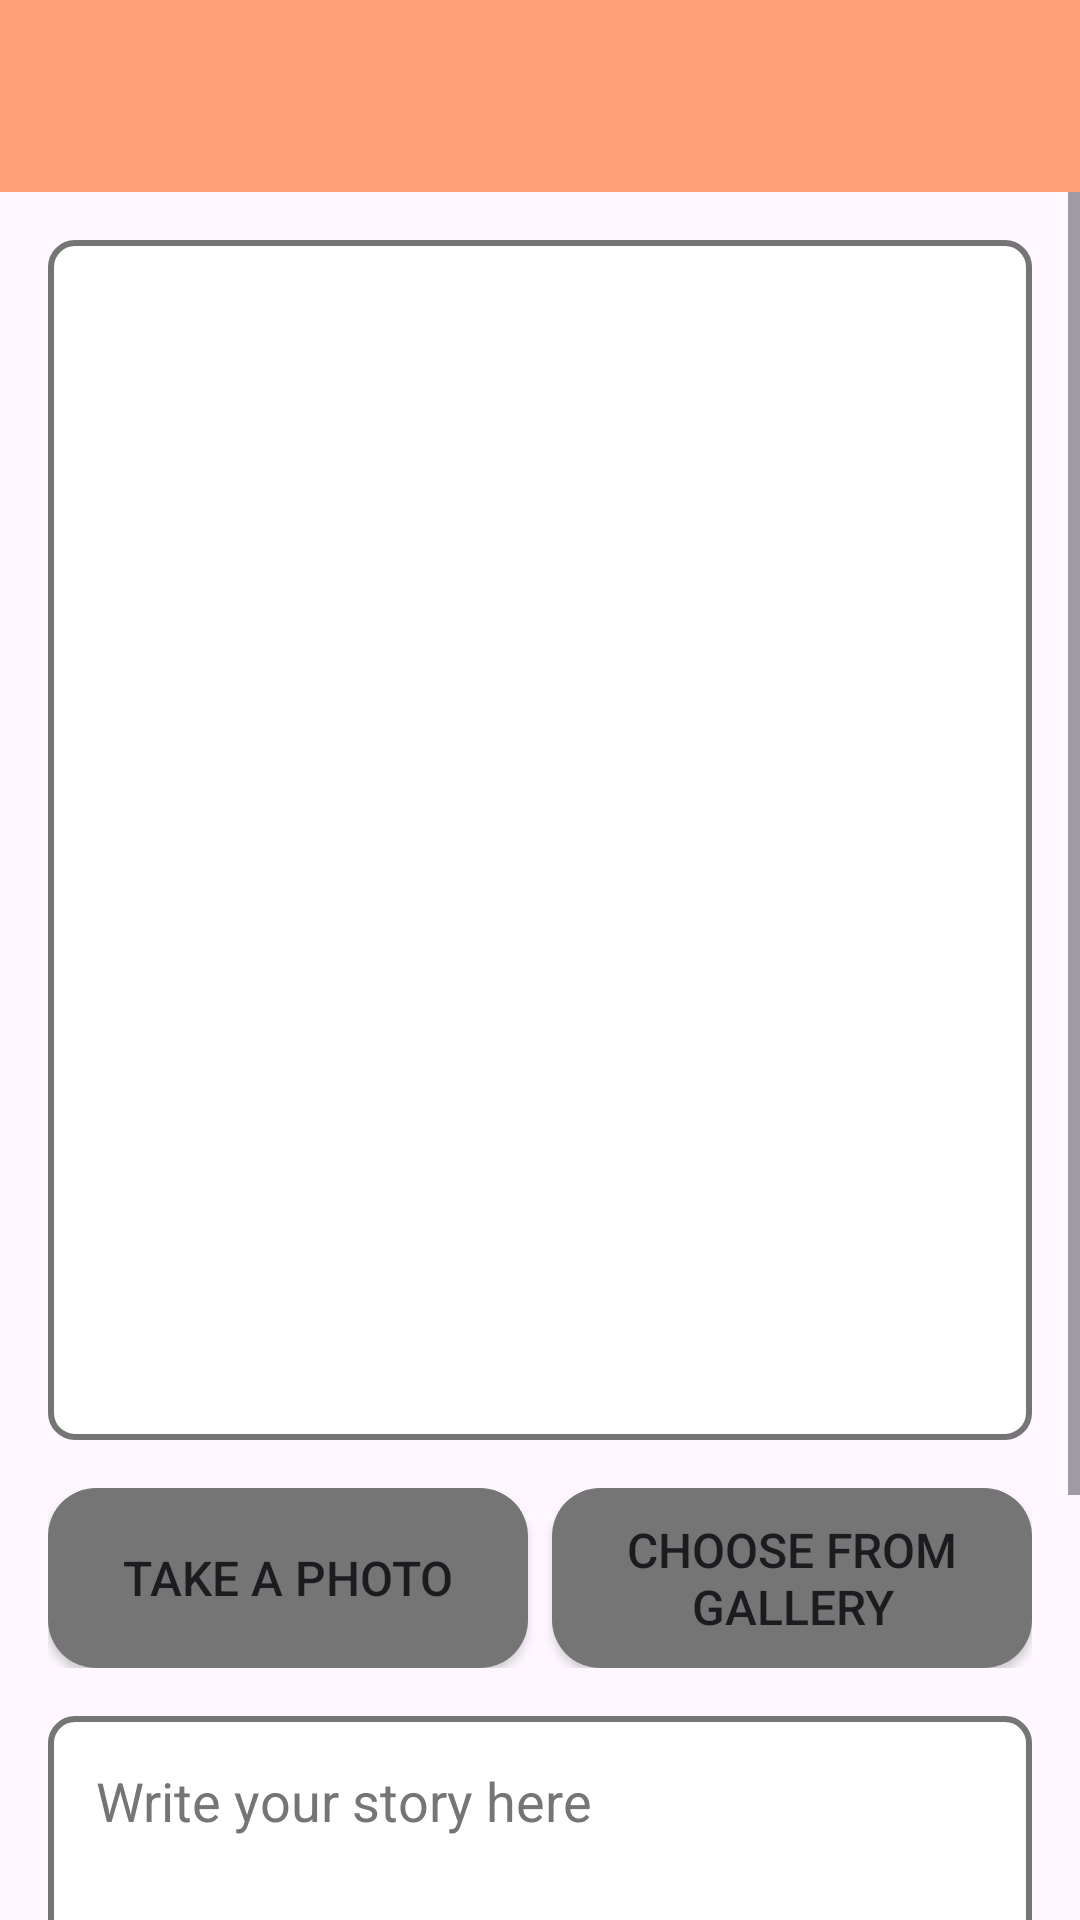

Write the Android layout XML for this screen, with the resource values it uses.
<!-- AndroidManifest.xml: application theme Theme.StoryApp -->
<!-- res/layout/activity_add_story.xml -->
<?xml version="1.0" encoding="utf-8"?>
<androidx.coordinatorlayout.widget.CoordinatorLayout xmlns:android="http://schemas.android.com/apk/res/android"
    xmlns:tools="http://schemas.android.com/tools"
    android:layout_width="match_parent"
    android:layout_height="match_parent">

    
    <androidx.appcompat.widget.Toolbar
        android:id="@+id/toolbar"
        android:layout_width="match_parent"
        android:layout_height="?attr/actionBarSize"
        android:background="?attr/colorPrimary"
        android:theme="@style/ThemeOverlay.AppCompat.ActionBar" />

    
    <ScrollView
        android:layout_width="match_parent"
        android:layout_height="match_parent"
        android:layout_marginTop="?attr/actionBarSize">

        <LinearLayout
            android:layout_width="match_parent"
            android:layout_height="wrap_content"
            android:orientation="vertical"
            android:padding="16dp">

            <ImageView
                android:id="@+id/ivPreview"
                android:layout_width="match_parent"
                android:layout_height="400dp"
                android:layout_gravity="center"
                android:background="@drawable/card_border"
                android:contentDescription="@string/image_label"
                android:scaleType="centerCrop"
                android:src="@drawable/ic_placeholder" />

            <LinearLayout
                style="?android:attr/buttonBarStyle"
                android:layout_width="match_parent"
                android:layout_height="wrap_content"
                android:orientation="horizontal"
                android:gravity="center"
                android:layout_marginTop="16dp">

                <Button
                    android:id="@+id/btnCamera"
                    android:layout_width="0dp"
                    android:layout_height="60dp"
                    android:layout_weight="1"
                    android:alpha="1"
                    android:background="@drawable/rounded_button"
                    android:text="@string/camera_option"
                    android:textSize="16sp"
                    tools:alpha="1"
                    tools:ignore="VisualLintButtonSize"/>

                <Button
                    android:id="@+id/btnGallery"
                    android:layout_width="0dp"
                    android:layout_height="60dp"
                    android:layout_marginStart="8dp"
                    android:layout_weight="1"
                    android:alpha="1"
                    android:background="@drawable/rounded_button"
                    android:text="@string/gallery_option"
                    android:textSize="16sp"
                    tools:alpha="1"
                    tools:ignore="VisualLintButtonSize"/>
            </LinearLayout>

            <EditText
                android:id="@+id/etDescription"
                android:layout_width="match_parent"
                android:layout_height="wrap_content"
                android:layout_marginTop="16dp"
                android:autofillHints=""
                android:background="@drawable/card_border"
                android:gravity="top"
                android:hint="@string/description_hint"
                android:inputType="textMultiLine"
                android:minHeight="100dp"
                android:padding="16dp"
                android:textColorHint="#757575"
                tools:ignore="VisualLintTextFieldSize" />

            <LinearLayout
                android:layout_width="match_parent"
                android:layout_height="wrap_content"
                android:orientation="horizontal"
                android:layout_marginTop="16dp">

                <CheckBox
                    android:id="@+id/checkboxAddLocation"
                    android:layout_width="wrap_content"
                    android:layout_height="wrap_content" />

                <TextView
                    android:id="@+id/tvCurrentLocation"
                    android:layout_width="wrap_content"
                    android:layout_height="wrap_content"
                    android:text="@string/current_location"
                    android:textSize="16sp"/>
            </LinearLayout>

            <Button
                android:id="@+id/btnUpload"
                android:layout_width="match_parent"
                android:layout_height="60dp"
                android:layout_marginTop="16dp"
                android:layout_weight="1"
                android:alpha="1"
                android:background="@drawable/rounded_button"
                android:text="@string/upload_button"
                android:textSize="16sp"
                tools:alpha="1"
                tools:ignore="VisualLintButtonSize" />
        </LinearLayout>
    </ScrollView>
    <ProgressBar
        android:id="@+id/progressBar"
        android:layout_width="wrap_content"
        android:layout_height="wrap_content"
        android:layout_gravity="center"
        android:visibility="gone" />
</androidx.coordinatorlayout.widget.CoordinatorLayout>
<!-- resources referenced by this layout -->
<resources>
  <!-- drawable card_border (drawable) -->
  <?xml version="1.0" encoding="utf-8"?>
  <layer-list xmlns:android="http://schemas.android.com/apk/res/android">
      
      <item android:left="4dp" android:right="4dp" android:top="4dp" android:bottom="4dp">
          <shape android:shape="rectangle">
              <solid android:color="@color/colorSubtitle"/> 
              <corners android:radius="16dp"/> 
          </shape>
      </item>
      
      <item>
          <shape android:shape="rectangle">
              <solid android:color="#FFFFFF"/> 
              <corners android:radius="8dp"/> 
              <stroke android:width="2dp" android:color="@color/colorSubtitle"/> 
          </shape>
      </item>
  </layer-list>
  <!-- drawable rounded_button (drawable) -->
  <?xml version="1.0" encoding="utf-8"?>
  <shape xmlns:android="http://schemas.android.com/apk/res/android"
      android:shape="rectangle">
      <solid android:color="@color/colorSubtitle" />
      <corners android:radius="16dp" />
  </shape>
  <string name="camera_option">Take a Photo</string>
  <string name="current_location">Current Location</string>
  <string name="description_hint">Write your story here</string>
  <string name="gallery_option">Choose from Gallery</string>
  <string name="image_label">Story Image</string>
  <string name="upload_button">Upload Story</string>
  <style name="Theme.StoryApp" parent="Base.Theme.StoryApp" />
  <color name="colorSubtitle">#757575</color>
  <style name="Base.Theme.StoryApp" parent="Theme.Material3.DayNight.NoActionBar">
          <item name="colorPrimary">@color/gray</item>
          <item name="colorPrimaryVariant">@color/gray_dark</item>
          <item name="colorOnPrimary">@color/white</item>
          <item name="colorSecondary">@color/orange_light</item>
          <item name="colorSecondaryVariant">@color/orange_dark</item>
          <item name="colorOnSecondary">@color/black</item>
          <item name="android:windowActivityTransitions">true</item>
          <item name="android:windowEnterTransition">@android:transition/explode</item>
          <item name="android:windowExitTransition">@android:transition/explode</item>
          <item name="android:windowIsTranslucent">true</item>
          <item name="android:windowActionBar">false</item>
      </style>
  <color name="gray">#FFA07A</color>
  <color name="gray_dark">#FFA07A</color>
  <color name="white">#FFFFFFFF</color>
  <color name="orange_light">#FFAB91</color>
  <color name="orange_dark">#E64A19</color>
  <color name="black">#FF000000</color>
</resources>
